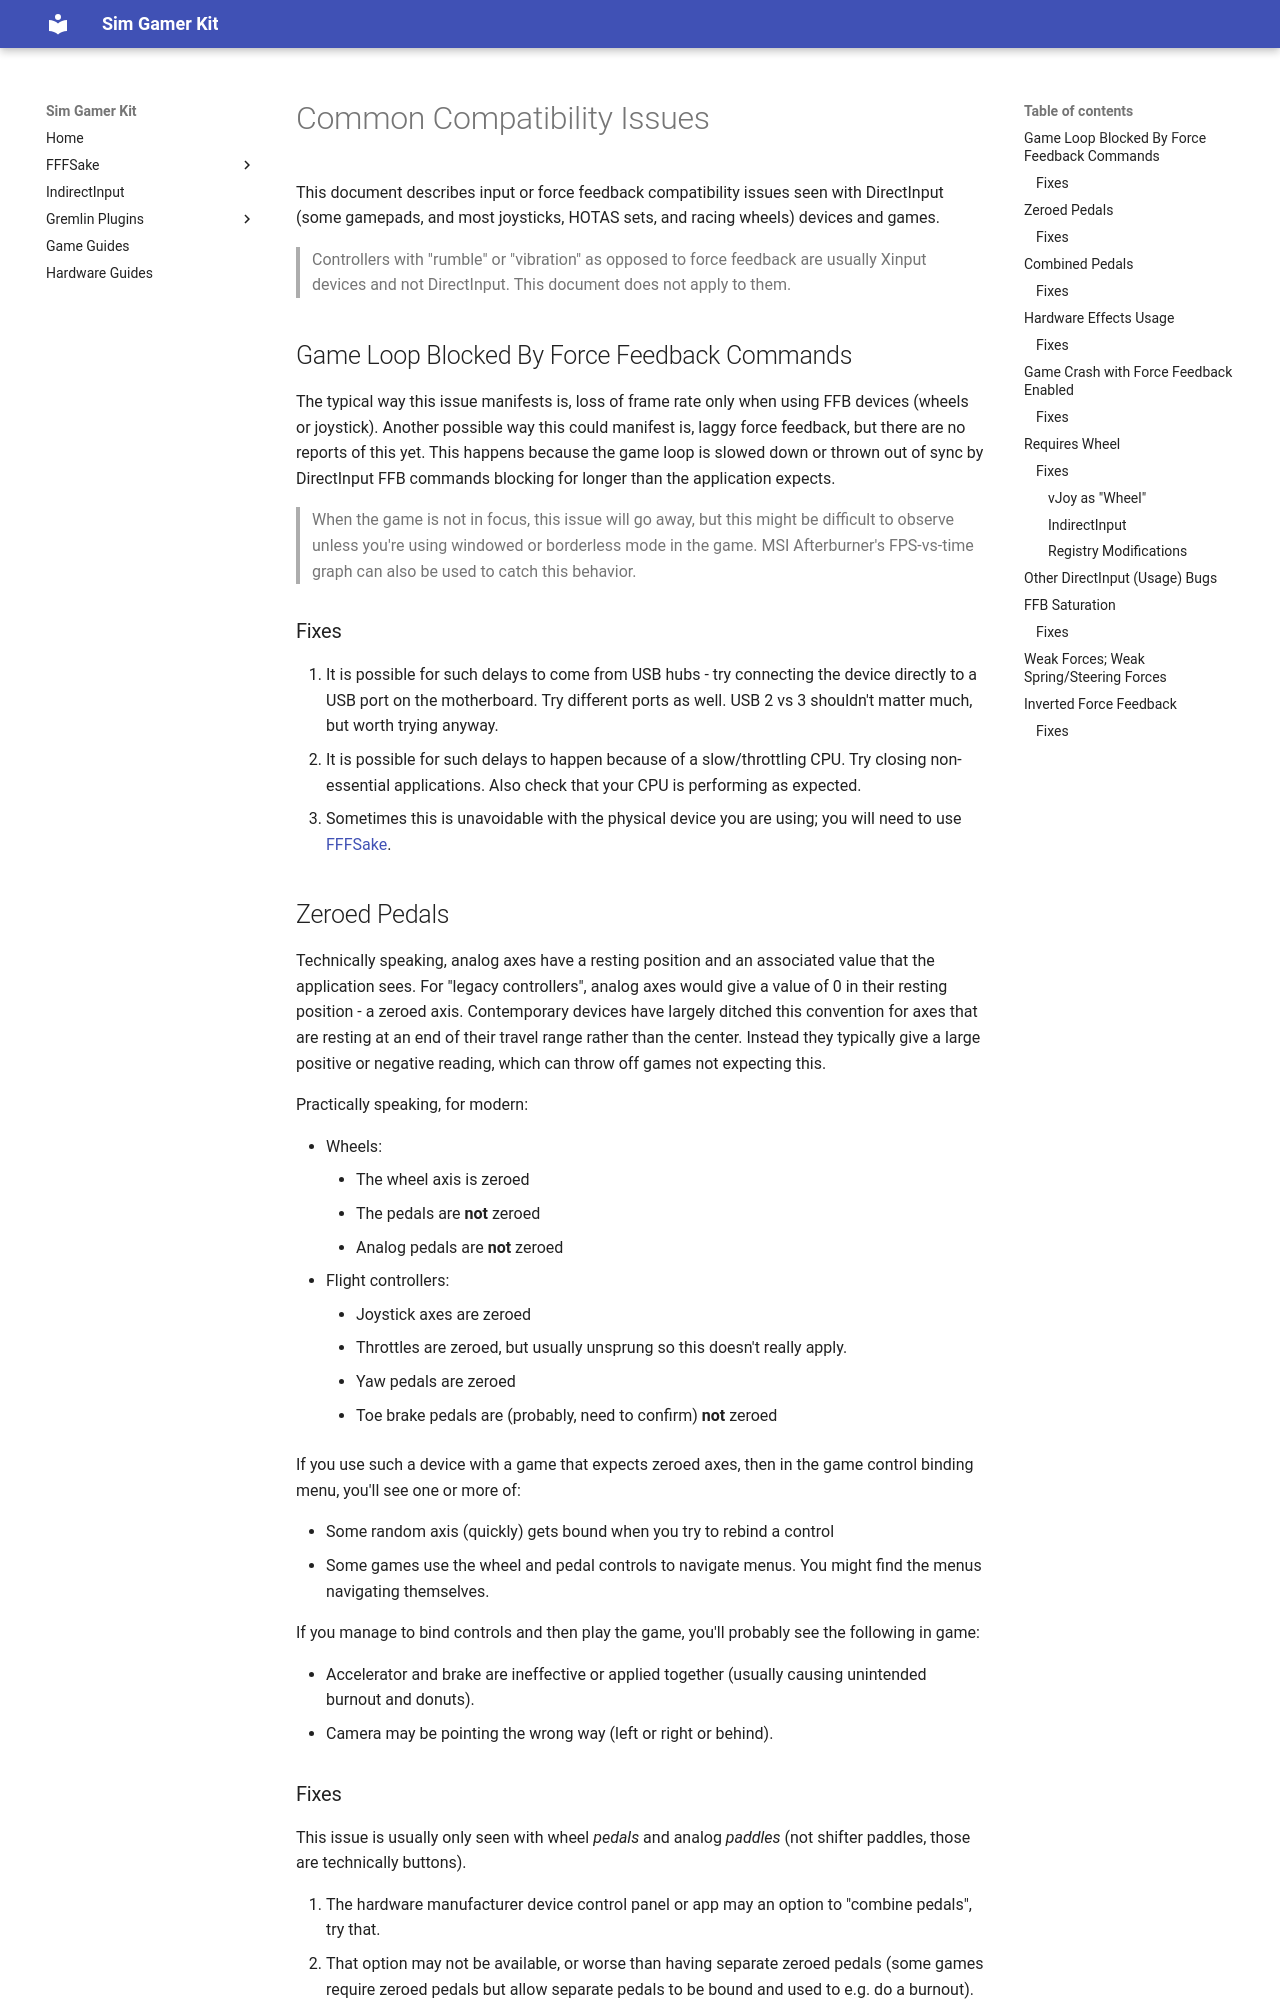

repository: code-monet/sim-gamer-kit · page: game_guides/issues/index.html · generator: mkdocs

[//]: # "© 2025 Code Monet <code.monet@proton.me>"

# Common Compatibility Issues

This document describes input or force feedback compatibility issues
seen with DirectInput (some gamepads, and most joysticks, HOTAS sets, and
racing wheels) devices and games.

> Controllers with "rumble" or "vibration" as opposed to force feedback are
usually Xinput devices and not DirectInput. This document does not apply to
them.

## Game Loop Blocked By Force Feedback Commands

The typical way this issue manifests is, loss of frame rate only when
using FFB devices (wheels or joystick). Another possible way this could manifest is,
laggy force feedback, but there are no reports of this yet. This happens
because the game loop is slowed down or thrown out of sync by DirectInput
FFB commands blocking for longer than the application expects.

> When the game is not in focus, this issue will go away, but this might
be difficult to observe unless you're using windowed or borderless mode in
the game. MSI Afterburner's FPS-vs-time graph can also be used to catch this
behavior.

### Fixes

1.  It is possible for such delays to come from USB hubs - try connecting
    the device directly to a USB port on the motherboard. Try different
    ports as well. USB 2 vs 3 shouldn't matter much, but worth trying anyway.
2.  It is possible for such delays to happen because of a slow/throttling CPU.
    Try closing non-essential applications. Also check that your CPU is
    performing as expected.
3.  Sometimes this is unavoidable with the physical device you are using;
    you will need to use [FFFSake](../fffsake/index.md).

## Zeroed Pedals

Technically speaking, analog axes have a resting position and an associated value
that the application sees. For "legacy controllers", analog axes would give a value
of 0 in their resting position - a zeroed axis. Contemporary devices have largely
ditched this convention for axes that are resting at an end of their travel range
rather than the center. Instead they typically give a large positive or negative
reading, which can throw off games not expecting this.

Practically speaking, for modern:

*   Wheels:
    *   The wheel axis is zeroed
    *   The pedals are **not** zeroed
    *   Analog pedals are **not** zeroed
*   Flight controllers:
    *   Joystick axes are zeroed
    *   Throttles are zeroed, but usually unsprung so this doesn't really apply.
    *   Yaw pedals are zeroed
    *   Toe brake pedals are (probably, need to confirm) **not** zeroed

If you use such a device with a game that expects zeroed axes, then in the game
control binding menu, you'll see one or more of:

*   Some random axis (quickly) gets bound when you try to rebind a control
*   Some games use the wheel and pedal controls to navigate menus. You might
    find the menus navigating themselves.

If you manage to bind controls and then play the game, you'll probably see
the following in game:

*   Accelerator and brake are ineffective or applied together (usually causing
    unintended burnout and donuts).
*   Camera may be pointing the wrong way (left or right or behind).
